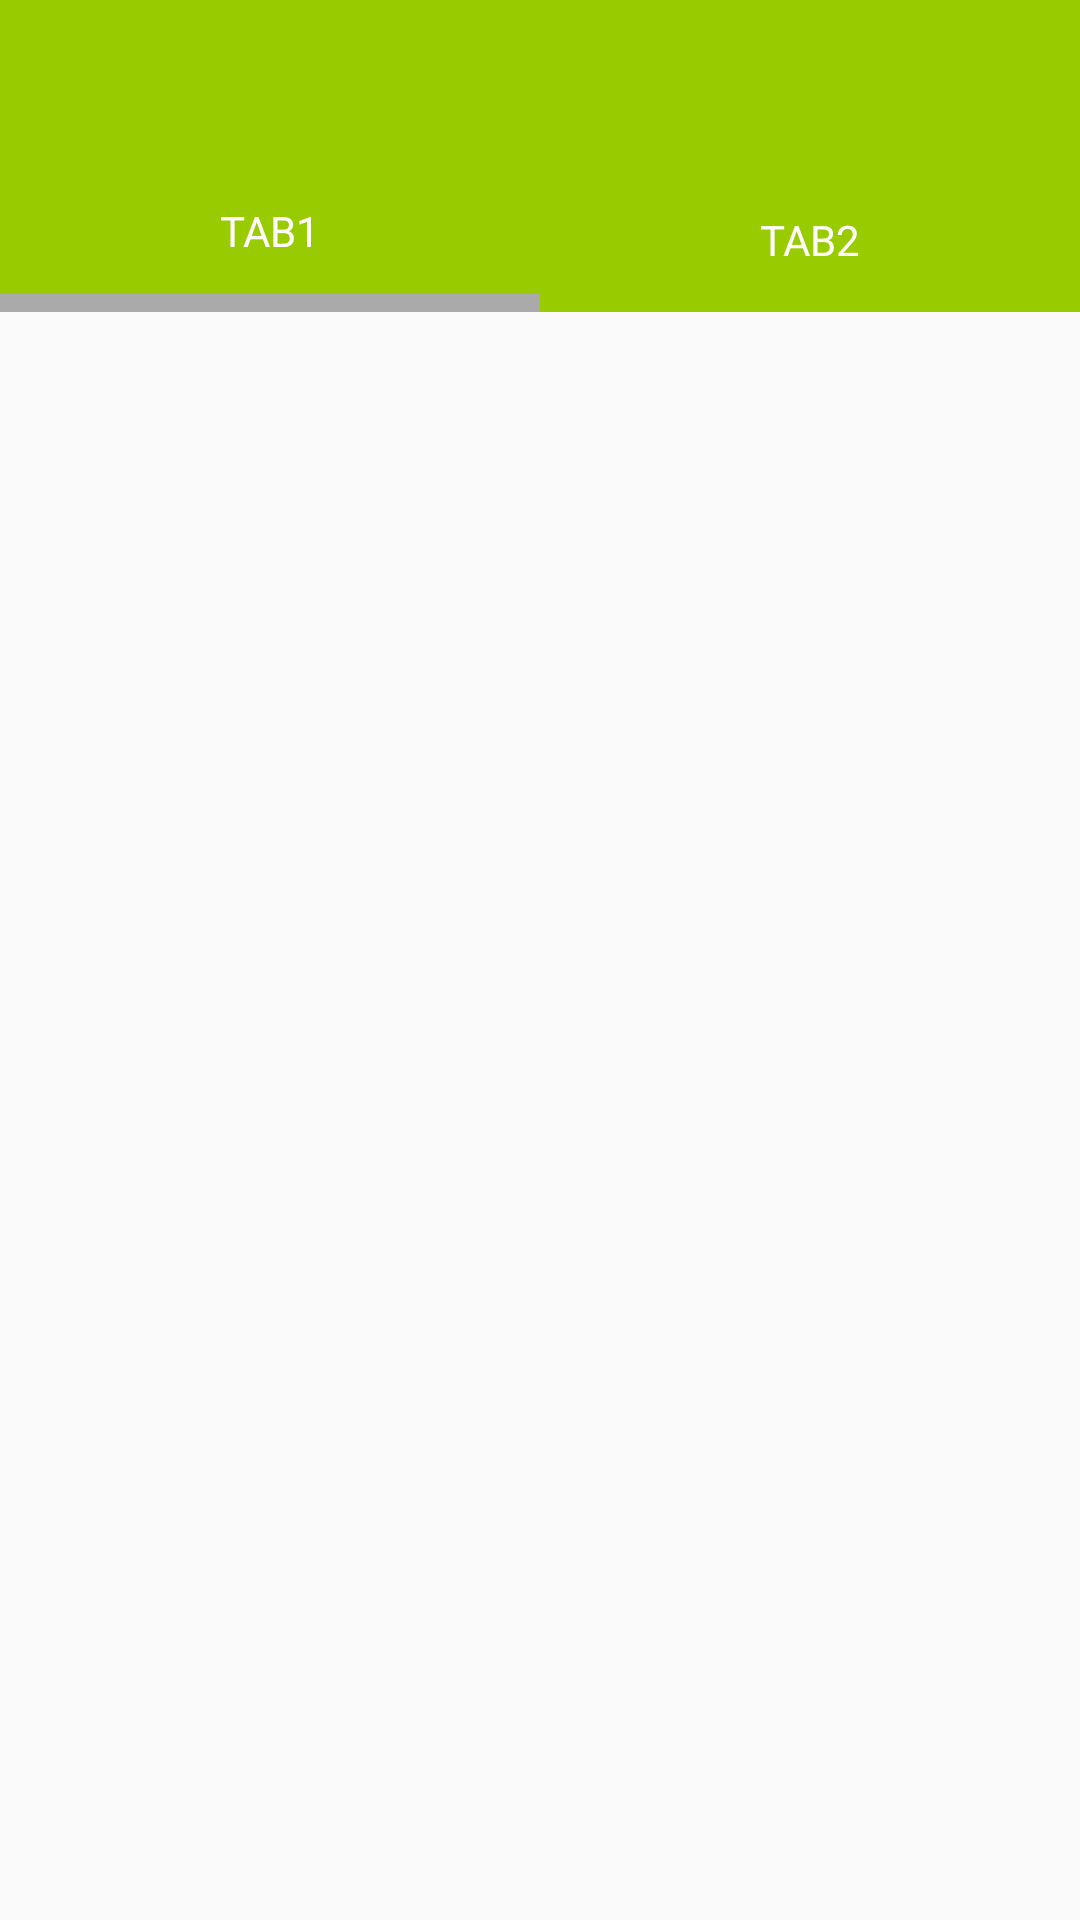

Layout XML and referenced resources for this Android screen:
<!-- AndroidManifest.xml: application theme AppTheme -->
<!-- res/layout/activit_hidetoolbar_2_layout.xml -->
<?xml version="1.0" encoding="utf-8"?>
<FrameLayout xmlns:android="http://schemas.android.com/apk/res/android"
    android:layout_width="match_parent"
    android:layout_height="match_parent">

    <android.support.v7.widget.RecyclerView
        android:id="@+id/list"
        android:layout_width="match_parent"
        android:layout_height="match_parent"
        android:paddingTop="?attr/actionBarSize"
        android:clipToPadding="false" />


    <LinearLayout
        android:id="@+id/toolbar_container"
        android:orientation="vertical"
        android:layout_width="match_parent"
        android:layout_height="wrap_content">

        <android.support.v7.widget.Toolbar
            android:id="@+id/toolbar"
            android:background="@android:color/holo_green_light"
            android:layout_width="match_parent"
            android:layout_height="?attr/actionBarSize" />

        <LinearLayout
            android:orientation="horizontal"
            android:background="@android:color/holo_green_light"
            android:layout_width="match_parent"
            android:layout_height="48dp">

            <LinearLayout
                android:orientation="vertical"
                android:layout_weight="1"
                android:layout_width="0dp"
                android:layout_height="match_parent">

                <TextView
                    android:text="Tab1"
                    android:gravity="center"
                    android:textColor="@android:color/white"
                    android:textAllCaps="true"
                    android:layout_weight="1"
                    android:layout_width="match_parent"
                    android:layout_height="0dp" />

                <View
                    android:background="@android:color/darker_gray"
                    android:layout_width="match_parent"
                    android:layout_height="6dp" />
            </LinearLayout>

            <TextView
                android:text="Tab2"
                android:gravity="center"
                android:textColor="@android:color/white"
                android:textAllCaps="true"
                android:layout_width="0dp"
                android:layout_weight="1"
                android:layout_height="match_parent" />

        </LinearLayout>
    </LinearLayout>
</FrameLayout>
<!-- resources referenced by this layout -->
<resources>
  <style name="AppTheme" parent="Theme.AppCompat.Light.DarkActionBar">
          
      </style>
</resources>
